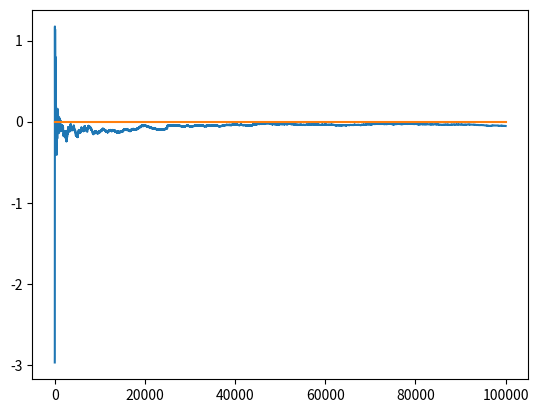

Here is the Python script that generated this plot:
import numpy as np
import matplotlib.pyplot as plt



SUBPUNCTUL=3

if SUBPUNCTUL==1:
    #Spre exemplu,
    g=lambda x: x**2+2
    a=1
    b=2
    int_teoretic=13/3
    N=10000

    X=a+np.random.random(size=N)*(b-a)

    Z=g(X)

    partials=(b-a)*np.cumsum(Z)/np.array(range(1,N+1))

    fig,ax=plt.subplots()
    ax.plot(range(1,N+1),partials-int_teoretic)
    ax.plot([1,N],[0,0])
    plt.show()


if SUBPUNCTUL==2:
    R=4
    rho = lambda theta: 3+np.cos(4*theta)
    def is_in_omega(x,y):
        r=np.linalg.norm([x,y])
        th=np.arctan2(y,x)
        return r<=rho(th)
    def g(x,y):
        if not is_in_omega(x,y):
            return 0
        return x**2-3*y**3

    N=5000000

    X=-R+np.random.random(size=N)*2*R
    Y=-R+np.random.random(size=N)*2*R

    Z=[g(x,y) for (x,y) in zip(X,Y)]

    integrala=4*R**2*sum(Z)/N

    print(integrala)

if SUBPUNCTUL==3:
    g = lambda x: 1/(x**2+1)

    int_teoretic=np.pi

    sigma=20

    f=lambda x: 1/(np.sqrt(2*np.pi)*sigma)*np.exp(-x**2/(2*sigma**2))

    N=100000


    X=np.random.normal(scale=sigma,size=N)

    print(X)

    Z=g(X)/f(X)

    print(Z)


    partials=np.cumsum(Z)/np.array(range(1,N+1))

    fig,ax=plt.subplots()
    ax.plot(range(1,N+1),partials-int_teoretic)
    ax.plot([1,N],[0,0])
    plt.show()




